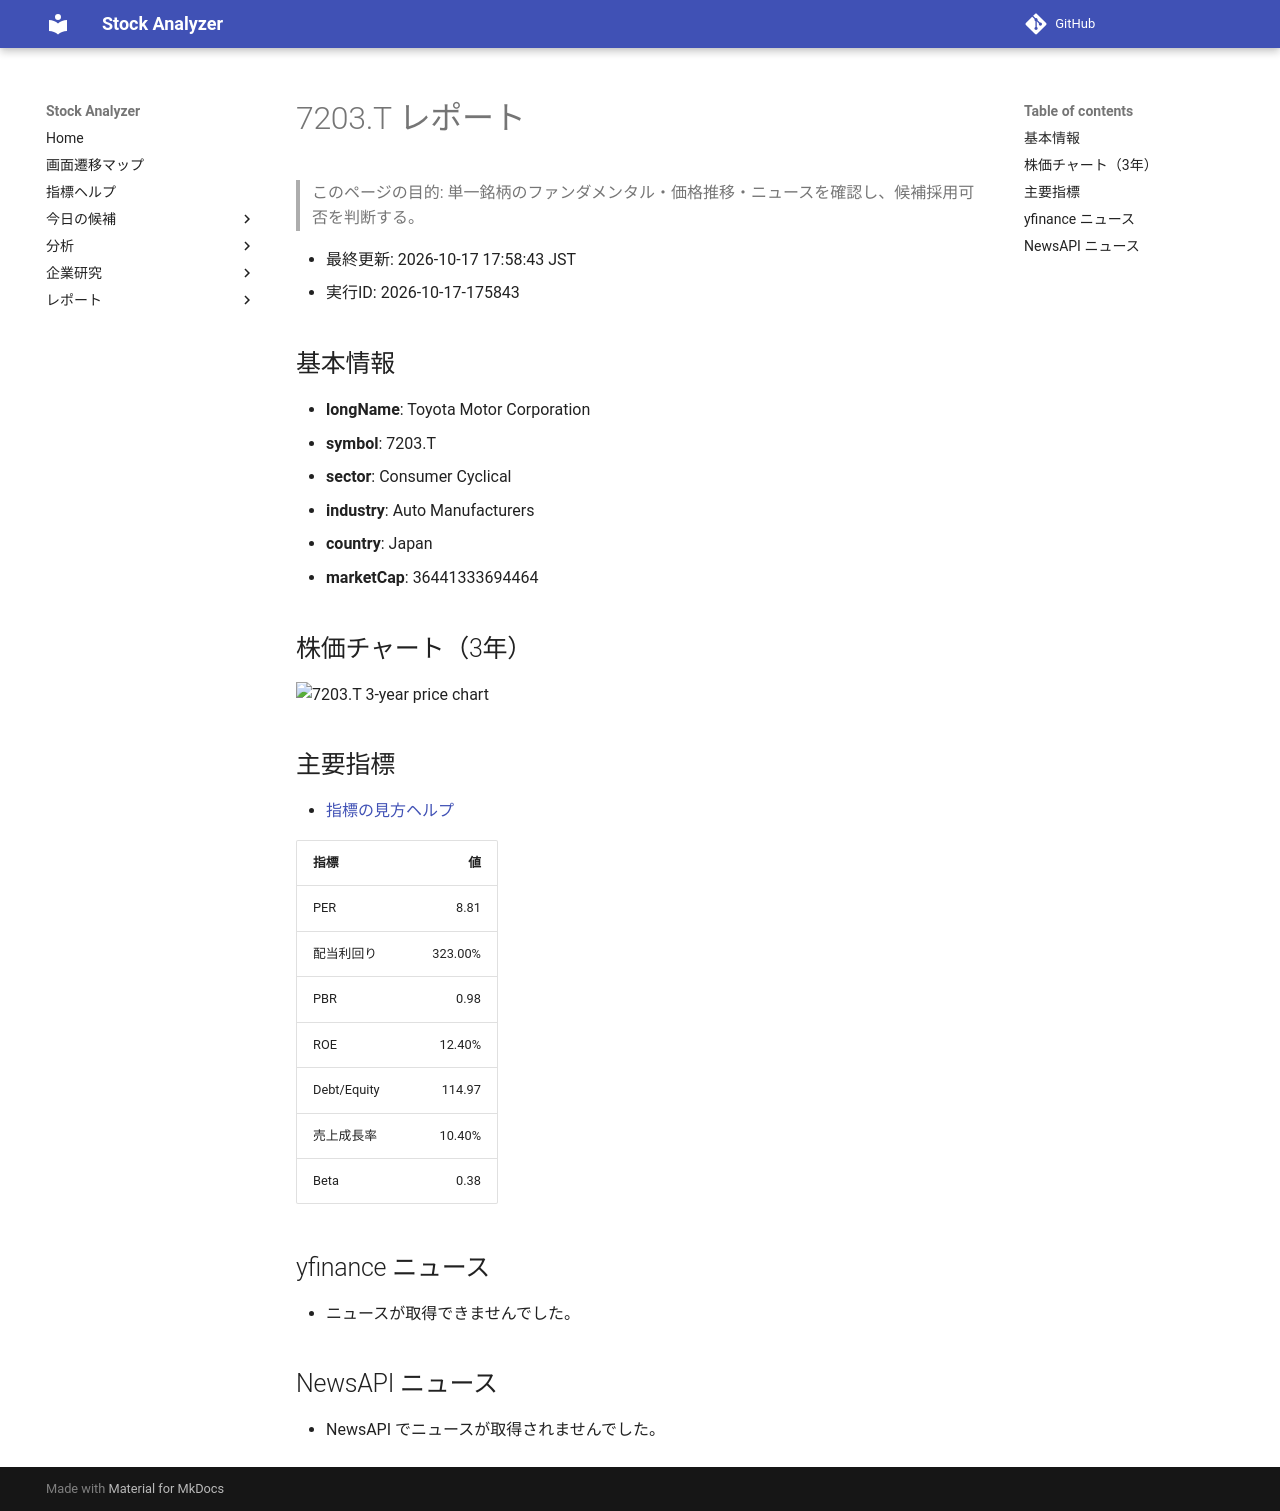

repository: Yumi-note/Making-APP · page: stocks/2026-10-17/175843/7203_T/index.html · generator: mkdocs

# 7203.T レポート

> このページの目的: 単一銘柄のファンダメンタル・価格推移・ニュースを確認し、候補採用可否を判断する。

- 最終更新: 2026-10-17 17:58:43 JST
- 実行ID: 2026-10-17-175843

## 基本情報

- **longName**: Toyota Motor Corporation
- **symbol**: 7203.T
- **sector**: Consumer Cyclical
- **industry**: Auto Manufacturers
- **country**: Japan
- **marketCap**: 36441333694464

## 株価チャート（3年）

![7203.T 3-year price chart](7203_T_3y.png)

## 主要指標

- [指標の見方ヘルプ](../../../../indicators.md)

| 指標 | 値 |
|---|---:|
| PER | 8.81 |
| 配当利回り | 323.00% |
| PBR | 0.98 |
| ROE | 12.40% |
| Debt/Equity | 114.97 |
| 売上成長率 | 10.40% |
| Beta | 0.38 |

## yfinance ニュース

- ニュースが取得できませんでした。

## NewsAPI ニュース

- NewsAPI でニュースが取得されませんでした。
